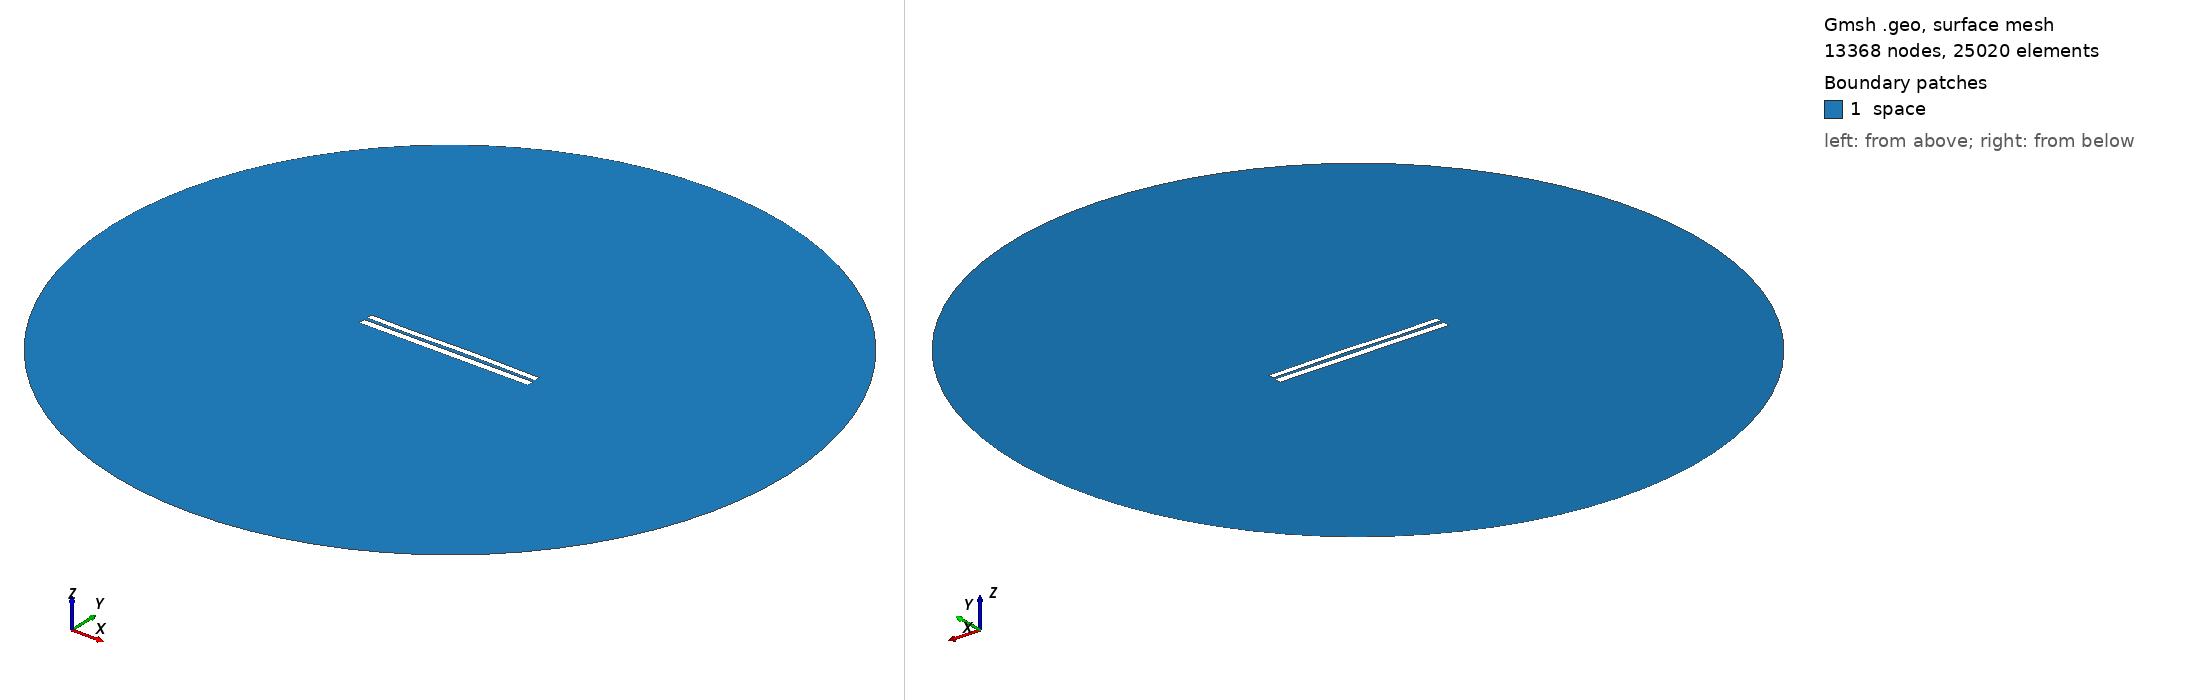

Gmsh geometry script, surface-meshed: 13368 nodes, 25020 surface elements. Boundary patches (legend numbers): 1 space. Left view from above one corner, right view from below the opposite corner. Legend entries are the model's physical surfaces. The drawing asked Gmsh for element sizes between 1% and 20% of the model's largest extent; the script's own settings can give other sizes.

=== 7077.geo (drawn) ===
//---------------------------------------
// Geometry kernel
//---------------------------------------

SetFactory("OpenCASCADE");



//---------------------------------------
// Parameters of the geometry
//---------------------------------------

// Overetch of the upper plate
overetch = 0.25;

// Distance between the plates
distance = 1.75;

// Discretization over the x axis (for the deformation)
nx = 50; 

// Length of the plate
L = 100 - overetch; 

// Number of modes
n = 4; 

// 1st mode coefficient
coeff(1) = -0.075;
beta(1) = 0.596864 * 3.1415926535 / L;

// 2nd mode coefficient
coeff(2) = 0.07499999999999998;
beta(2) = 1.49418 * 3.1415926535 / L;

// 3rd mode coefficient
coeff(3) = -0.15;
beta(3) = 2.50025 * 3.1415926535 / L;

// 4th mode coefficient
coeff(4) = -0.075;
beta(4) = 3.49999 * 3.1415926535 / L;



//---------------------------------------
// Upper plate (deformed rectangle)
//---------------------------------------

// Coordiantes of the upper plate
xmin = -50;
xmax = 50 - overetch;

// Height of the upper plate
yheight = 4 - 2 * overetch;

// Indexes of the points
UpperID[] = {};
LowerID[] = {};
LeftID[] = {};
RightID[] = {};

// Point index
p = 1;

// Horizontal edges
For i In {1:nx}
    x = xmin + (i-1)*(xmax - xmin)/(nx-1);

    y_bottom = distance / 2 + overetch;
    For j In {1:n}
        C = (Cosh(beta(j)*L) + Cos(beta(j)*L)) / (Sinh(beta(j)*L) + Sin(beta(j)*L));
        y_bottom  = y_bottom + coeff(j) * (Cosh(beta(j)*(x+50)) - Cos(beta(j)*(x+50)) - C * (Sinh(beta(j)*(x+50)) - Sin(beta(j)*(x+50))));
    EndFor

    y_top = y_bottom + yheight;

    Point(p) = {x, y_top, 0, 1.0};
    UpperID[i] = p;
    p = p + 1;

    Point(p) = {x, y_bottom, 0, 1.0};
    LowerID[i] = p;
    p = p + 1;
EndFor

// Create point lists
UpperPts[] = {}; LowerPts[] = {};
For i In {1:nx}
  UpperPts[] += {UpperID[i]};
  LowerPts[] += {LowerID[i]};
EndFor

// Build splines
Spline(1) = {UpperPts[]};
Spline(2) = {LowerPts[]};
Line(3) = {LowerPts[nx-1], UpperPts[nx-1]};
Line(4) = {LowerPts[0], UpperPts[0]};

// Build the plane surface
Curve Loop(1) = {2, 3, -1, -4};
Plane Surface(1) = {1};



//---------------------------------------
// Lower plate (rectangle)
//---------------------------------------

// Vertices
Point(1001) = {-50, -1, 0, 1.0};
Point(1002) = { 50, -1, 0, 1.0};
Point(1003) = { 50,  -5, 0, 1.0};
Point(1004) = {-50,  -5, 0, 1.0};

// Edges
Line(5) = {1001, 1002};
Line(6) = {1002, 1003};
Line(7) = {1003, 1004};
Line(8) = {1004, 1001};

// Plane surface
Line Loop(2) = {5, 6, 7, 8};
Plane Surface(2) = {2}; 



//---------------------------------------
// Outer (fictious) boundary
//---------------------------------------

// Points
Point(1005) = {0, 0, 0};       // Center
Point(1006) = {200, 0, 0};     // Start point
Point(1007) = {0, 200, 0};     // 90 degrees
Point(1008) = {-200, 0, 0};    // 180 degrees
Point(1009) = {0, -200, 0};    // 270 degrees

// Circle arcs (each needs start, center, end)
Circle(9) = {1006, 1005, 1007};
Circle(10) = {1007, 1005, 1008};
Circle(11) = {1008, 1005, 1009};
Circle(12) = {1009, 1005, 1006};

// Plane surface for the entire domain
Curve Loop(3) = {9, 10, 11, 12};
Surface(3) = {3};

// Subtract the plates from the whole domain to obtain the actual domain where we want to solve the equations
BooleanDifference{ Surface{3}; Delete; }{ Surface{1}; Surface{2}; Delete; }




//---------------------------------------
// Transfinite Lines/Curves
//---------------------------------------

// Set the number of points on the boundaries
r = 7;

// Plates
Transfinite Curve {1, 2} = 50*r Using Progression 1;
Transfinite Curve {3, 4} = 2*r Using Progression 1;
Transfinite Line {5, 7} = 50*r Using Progression 1;
Transfinite Line {6, 8} = 2*r Using Progression 1;

// Outer boundary
Transfinite Line {9, 10, 11, 12} = 20 Using Progression 1;



//---------------------------------------
// Physical groups
//---------------------------------------                

// Physical curves (boundaries)
Physical Line("force_segment", 10) = {2};
Physical Line("upper_plate", 11) = {1, 3, 4};
Physical Line("lower_plate", 12) = {5, 6, 7, 8};
Physical Line("boundary", 20) = {9, 10, 11, 12};

// Physical Surfaces
Physical Surface("space", 30) = {3};



//---------------------------------------
// 6. Generate the Mesh
//---------------------------------------

// 2D mesh generation
Mesh 2;
